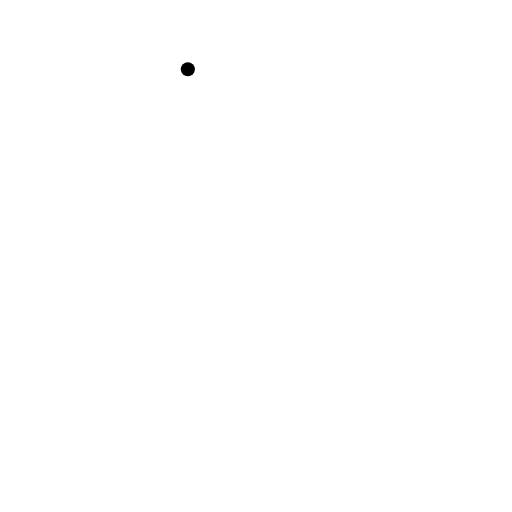
t = 0.00 s
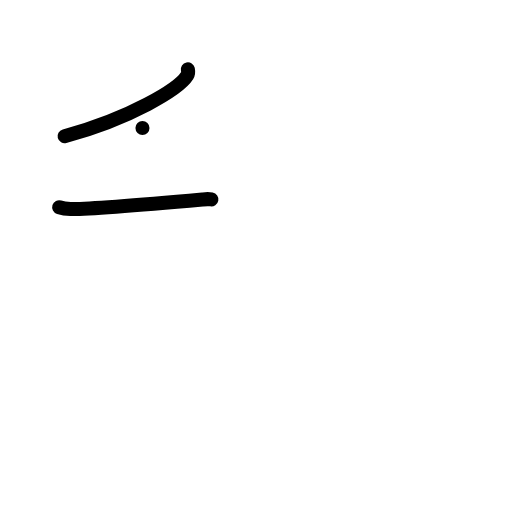
t = 2.00 s
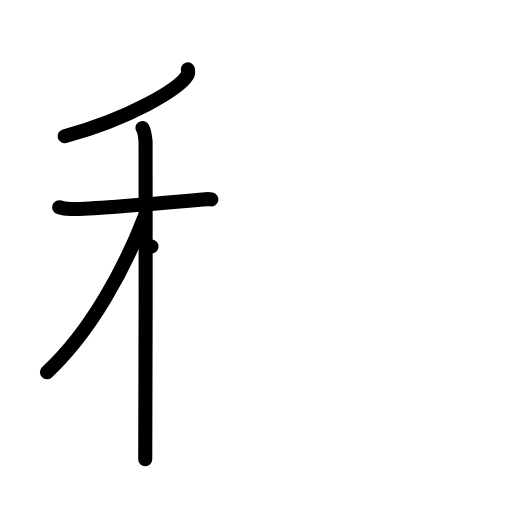
t = 4.00 s
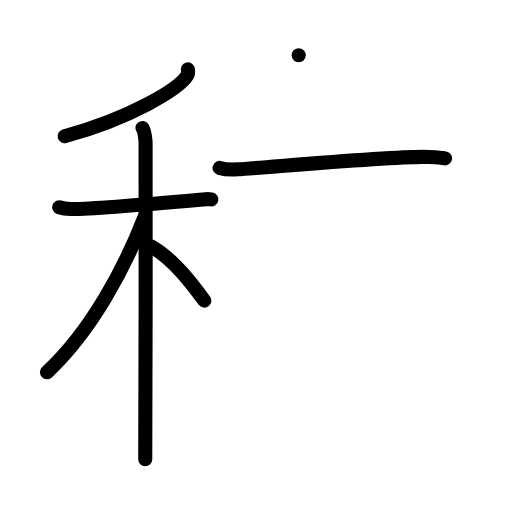
t = 6.00 s
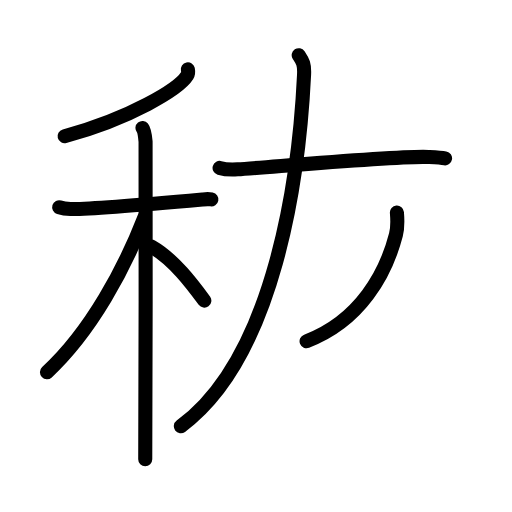
t = 7.75 s
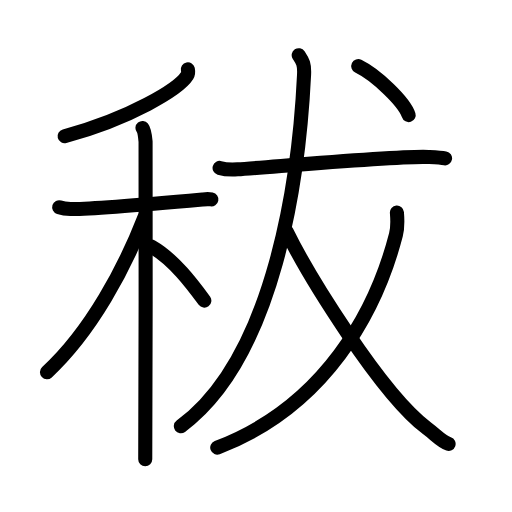
t = 10.00 s

The animated SVG that drew these frames (rendered in a browser with its animation timeline set to each time). Animation: 28 SMIL elements (animate=28); one cycle of 10.00 s.

<?xml version="1.0" encoding="UTF-8"?>
<!--
AniKanjiVG is licensed by CC-BY-SA Paul C. Sommerhoff (https://bitbucket.org/sommerhoff/anikanjivg).
AniKanjiVG uses KanjiVG which is licensed by CC-BY-SA Ulrich Apel (http://kanjivg.tagaini.net).
See also http://creativecommons.org/licenses/by-sa/3.0/
-->
<svg xmlns:kvg='http://kanjivg.tagaini.net' xmlns='http://www.w3.org/2000/svg' width='109' height='109' viewBox='0 0 109 109' style='fill:none;stroke:#000000;stroke-width:3;stroke-linecap:round;stroke-linejoin:round;' id="kvg:kanji_079e1"><g id="kvg:079e1" kvg:element="秡"><g id="kvg:079e1-g1" kvg:element="禾" kvg:position="left" kvg:radical="general"><g id="kvg:079e1-g2" kvg:element="丿" kvg:position="top"><path id="kvg:079e1-s1" kvg:type="㇒" d="M39.99,14.75c0.07,0.34,0.15,0.87-0.15,1.35c-1.79,2.84-12.05,9.08-26.09,12.9"><animate attributeName="d" begin="0.0s" dur="0.5s" from="M39.99,14.75C39.99,14.75,39.99,14.75,39.99,14.75" to="M39.99,14.75c0.07,0.34,0.15,0.87-0.15,1.35" />
<animate attributeName="d" begin="0.5s" dur="0.5s" from="M39.99,14.75c0.07,0.34,0.15,0.87-0.15,1.35c0,0,0,0,0,0,0" to="M39.99,14.75c0.07,0.34,0.15,0.87-0.15,1.35c-1.79,2.84-12.05,9.08-26.09,12.9" />
</path>
</g>
<g id="kvg:079e1-g3" kvg:element="木" kvg:position="bottom"><path id="kvg:079e1-s2" kvg:type="㇐" d="M12.6,44.12c0.38,0.12,1.4,0.33,2.41,0.37c2.79,0.12,21.11-1.41,28.09-2.03c1.01-0.09,1.27-0.12,1.9,0"><animate attributeName="d" begin="1.0s" dur="0.3333333333333333s" from="M12.6,44.12C12.6,44.12,12.6,44.12,12.6,44.12" to="M12.6,44.12c0.38,0.12,1.4,0.33,2.41,0.37" />
<animate attributeName="d" begin="1.3333333333333333s" dur="0.3333333333333333s" from="M12.6,44.12c0.38,0.12,1.4,0.33,2.41,0.37c0,0,0,0,0,0,0" to="M12.6,44.12c0.38,0.12,1.4,0.33,2.41,0.37c2.79,0.12,21.11-1.41,28.09-2.03" />
<animate attributeName="d" begin="1.6666666666666665s" dur="0.3333333333333333s" from="M12.6,44.12c0.38,0.12,1.4,0.33,2.41,0.37c2.79,0.12,21.11-1.41,28.09-2.03c0,0,0,0,0,0,0" to="M12.6,44.12c0.38,0.12,1.4,0.33,2.41,0.37c2.79,0.12,21.11-1.41,28.09-2.03c1.01-0.09,1.27-0.12,1.9,0" />
<animate attributeName="d" begin="0s" dur="1.0s" from="M-100,-100" to="M-100,-100" />
</path>
<path id="kvg:079e1-s3" kvg:type="㇑" d="M30.33,27.25c0.37,0.45,0.58,2.01,0.66,2.91c0.07,0.9,0,61.99-0.07,67.59"><animate attributeName="d" begin="2.0s" dur="0.5s" from="M30.33,27.25C30.33,27.25,30.33,27.25,30.33,27.25" to="M30.33,27.25c0.37,0.45,0.58,2.01,0.66,2.91" />
<animate attributeName="d" begin="2.5s" dur="0.5s" from="M30.33,27.25c0.37,0.45,0.58,2.01,0.66,2.91c0,0,0,0,0,0,0" to="M30.33,27.25c0.37,0.45,0.58,2.01,0.66,2.91c0.07,0.9,0,61.99-0.07,67.59" />
<animate attributeName="d" begin="0s" dur="2.0s" from="M-100,-100" to="M-100,-100" />
</path>
<path id="kvg:079e1-s4" kvg:type="㇒" d="M30.75,46.25C26.54,57.06,19.52,70.4,10,79.25"><animate attributeName="d" begin="3.0s" dur="1.0s" from="M30.75,46.25C30.75,46.25,30.75,46.25,30.75,46.25" to="M30.75,46.25C26.54,57.06,19.52,70.4,10,79.25" />
<animate attributeName="d" begin="0s" dur="3.0s" from="M-100,-100" to="M-100,-100" />
</path>
<path id="kvg:079e1-s5" kvg:type="㇔/㇏" d="M32.25,52.5c4.72,2.68,8.71,8.05,11.25,11.5"><animate attributeName="d" begin="4.0s" dur="1.0s" from="M32.25,52.5C32.25,52.5,32.25,52.5,32.25,52.5" to="M32.25,52.5c4.72,2.68,8.71,8.05,11.25,11.5" />
<animate attributeName="d" begin="0s" dur="4.0s" from="M-100,-100" to="M-100,-100" />
</path>
</g>
</g>
<g id="kvg:079e1-g4" kvg:position="right"><g id="kvg:079e1-g5" kvg:element="犬" kvg:part="1"><g id="kvg:079e1-g6" kvg:element="大"><path id="kvg:079e1-s6" kvg:type="㇐" d="M46.75,35.75c1,0.3,2.84,0.36,3.84,0.3c6.56-0.41,34.47-2.98,40.65-2.63c1.67,0.09,2.67,0.14,3.51,0.29"><animate attributeName="d" begin="5.0s" dur="0.3333333333333333s" from="M46.75,35.75C46.75,35.75,46.75,35.75,46.75,35.75" to="M46.75,35.75c1,0.3,2.84,0.36,3.84,0.3" />
<animate attributeName="d" begin="5.333333333333333s" dur="0.3333333333333333s" from="M46.75,35.75c1,0.3,2.84,0.36,3.84,0.3c0,0,0,0,0,0,0" to="M46.75,35.75c1,0.3,2.84,0.36,3.84,0.3c6.56-0.41,34.47-2.98,40.65-2.63" />
<animate attributeName="d" begin="5.666666666666667s" dur="0.3333333333333333s" from="M46.75,35.75c1,0.3,2.84,0.36,3.84,0.3c6.56-0.41,34.47-2.98,40.65-2.63c0,0,0,0,0,0,0" to="M46.75,35.75c1,0.3,2.84,0.36,3.84,0.3c6.56-0.41,34.47-2.98,40.65-2.63c1.67,0.09,2.67,0.14,3.51,0.29" />
<animate attributeName="d" begin="0s" dur="5.0s" from="M-100,-100" to="M-100,-100" />
</path>
<path id="kvg:079e1-s7" kvg:type="㇒" d="M63.59,11.75c0.85,1.29,1.26,1.84,1.14,4.2C63.67,37.83,58.5,76,38.5,90.75"><animate attributeName="d" begin="6.0s" dur="0.5s" from="M63.59,11.75C63.59,11.75,63.59,11.75,63.59,11.75" to="M63.59,11.75c0.85,1.29,1.26,1.84,1.14,4.2" />
<animate attributeName="d" begin="6.5s" dur="0.5s" from="M63.59,11.75c0.85,1.29,1.26,1.84,1.14,4.2c0,0,0,0,0,0,0" to="M63.59,11.75c0.85,1.29,1.26,1.84,1.14,4.2C63.67,37.83,58.5,76,38.5,90.75" />
<animate attributeName="d" begin="0s" dur="6.0s" from="M-100,-100" to="M-100,-100" />
</path>
<path id="kvg:079e1-s8" kvg:type="㇏" d="M84.5,45.25c0.1,1.18,0.15,3.34-0.21,4.74C80.06,66.31,69.25,86.5,46.25,95.29"><animate attributeName="d" begin="7.0s" dur="0.5s" from="M84.5,45.25C84.5,45.25,84.5,45.25,84.5,45.25" to="M84.5,45.25c0.1,1.18,0.15,3.34-0.21,4.74" />
<animate attributeName="d" begin="7.5s" dur="0.5s" from="M84.5,45.25c0.1,1.18,0.15,3.34-0.21,4.74c0,0,0,0,0,0,0" to="M84.5,45.25c0.1,1.18,0.15,3.34-0.21,4.74C80.06,66.31,69.25,86.5,46.25,95.29" />
<animate attributeName="d" begin="0s" dur="7.0s" from="M-100,-100" to="M-100,-100" />
</path>
</g>
</g>
<g id="kvg:079e1-g7" kvg:element="丿"><path id="kvg:079e1-s9" kvg:type="㇒" d="M61,49.25c4.34,8.84,20.02,34.59,29.93,41.95c1.97,1.46,2.97,2.75,4.57,3.3"><animate attributeName="d" begin="8.0s" dur="0.5s" from="M61,49.25C61,49.25,61,49.25,61,49.25" to="M61,49.25c4.34,8.84,20.02,34.59,29.93,41.95" />
<animate attributeName="d" begin="8.5s" dur="0.5s" from="M61,49.25c4.34,8.84,20.02,34.59,29.93,41.95c0,0,0,0,0,0,0" to="M61,49.25c4.34,8.84,20.02,34.59,29.93,41.95c1.97,1.46,2.97,2.75,4.57,3.3" />
<animate attributeName="d" begin="0s" dur="8.0s" from="M-100,-100" to="M-100,-100" />
</path>
</g>
<g id="kvg:079e1-g8" kvg:element="犬" kvg:part="2"><g id="kvg:079e1-g9" kvg:element="丶"><path id="kvg:079e1-s10" kvg:type="㇔" d="M76.27,14.08c3.79,1.84,9.79,7.56,10.73,10.42"><animate attributeName="d" begin="9.0s" dur="1.0s" from="M76.27,14.08C76.27,14.08,76.27,14.08,76.27,14.08" to="M76.27,14.08c3.79,1.84,9.79,7.56,10.73,10.42" />
<animate attributeName="d" begin="0s" dur="9.0s" from="M-100,-100" to="M-100,-100" />
</path>
</g>
</g>
</g>
</g>
</svg>
